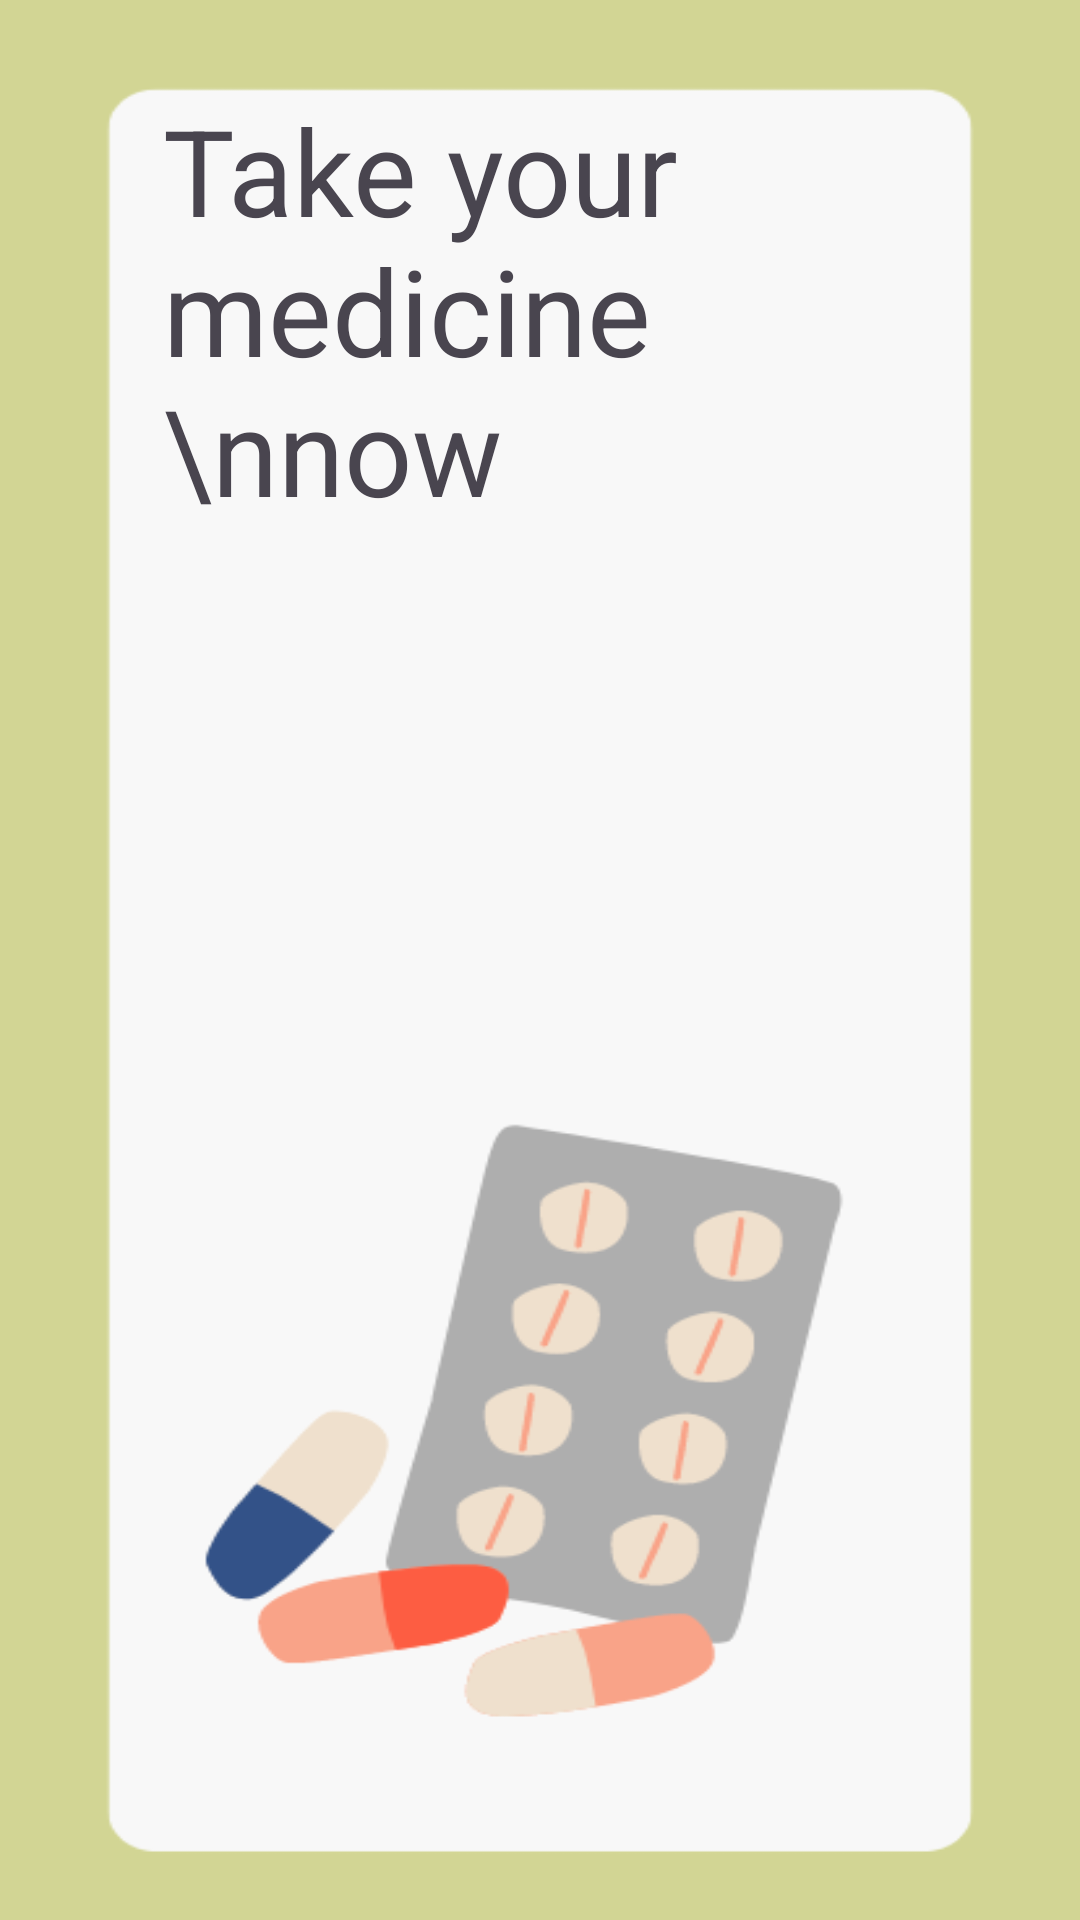

This screen was rendered from an Android layout file. Write that file and the resources it references.
<!-- AndroidManifest.xml: application theme Theme.DementiaApp1 -->
<!-- res/layout/activity_destination_alarm.xml -->
<?xml version="1.0" encoding="utf-8"?>
<LinearLayout
    xmlns:android="http://schemas.android.com/apk/res/android"
    xmlns:app="http://schemas.android.com/apk/res-auto"
    android:layout_width="match_parent"
    android:orientation="vertical"
    android:background="@drawable/remindersestination"
    android:layout_height="match_parent">


    <TextView
        android:id="@+id/textView3"
        android:layout_width="251dp"
        android:layout_height="164dp"
        android:layout_gravity="center"
        android:layout_marginTop="30dp"
        android:layout_weight="0"
        android:text="Take your medicine \nnow"
        android:textSize="40dp" />
</LinearLayout>
<!-- resources referenced by this layout -->
<resources>
  <!-- drawable remindersestination: png bitmap (drawable, 20193 bytes) -->
  <style name="Theme.DementiaApp1" parent="Base.Theme.DementiaApp1" />
  <style name="Base.Theme.DementiaApp1" parent="Theme.Material3.DayNight.NoActionBar">
          
          
  
      </style>
</resources>
